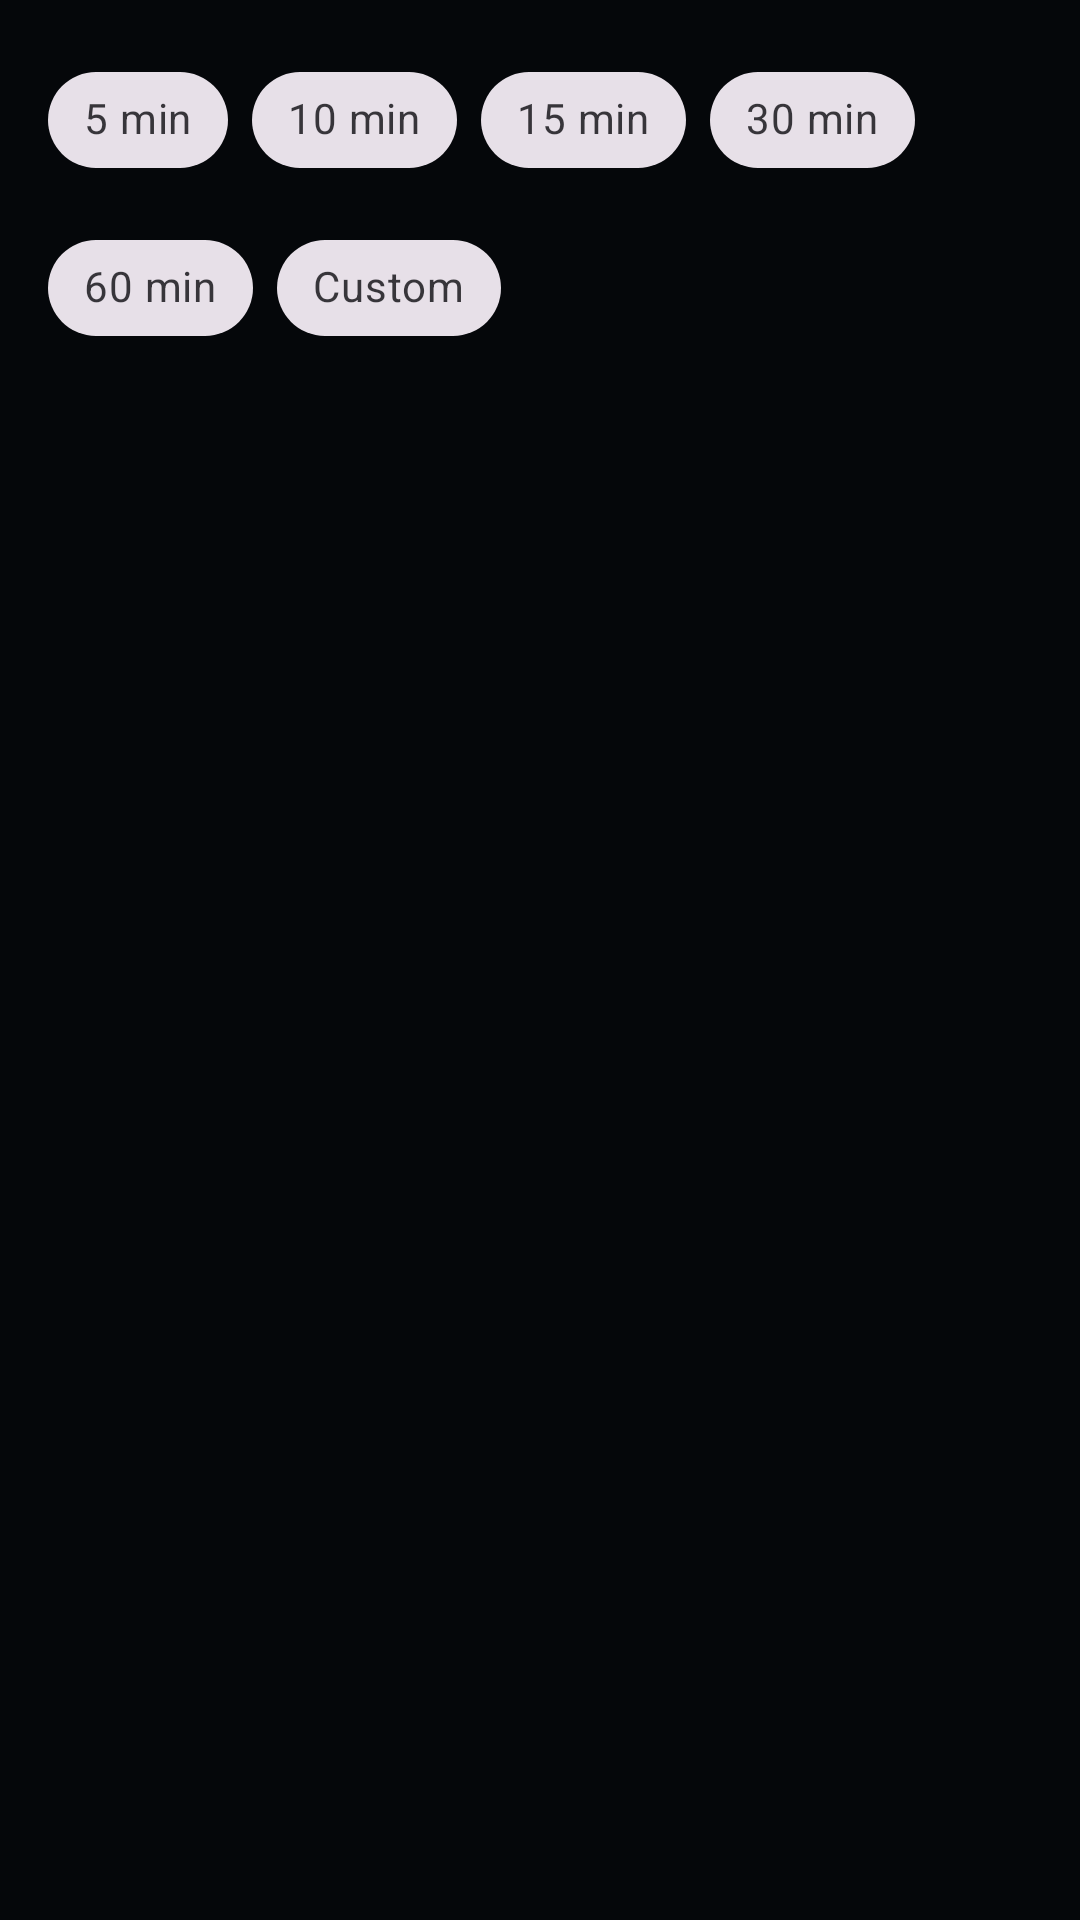

Here is an Android app screen rendered from its layout file. Give the layout XML and the strings, colors and styles it references.
<!-- AndroidManifest.xml: application theme AppTheme -->
<!-- res/layout/dialog_sleep_timer.xml -->
<?xml version="1.0" encoding="utf-8"?>
<LinearLayout xmlns:android="http://schemas.android.com/apk/res/android"
    xmlns:app="http://schemas.android.com/apk/res-auto"
    android:layout_width="match_parent"
    android:layout_height="wrap_content"
    android:orientation="vertical"
    android:padding="16dp">

    <com.google.android.material.chip.ChipGroup
        android:id="@+id/chipGroup"
        android:layout_width="match_parent"
        android:layout_height="wrap_content"
        app:singleSelection="true">

        <com.google.android.material.chip.Chip
            android:id="@+id/chip_5"
            style="@style/Widget.MaterialComponents.Chip.Choice"
            android:layout_width="wrap_content"
            android:layout_height="wrap_content"
            android:text="5 min" />

        <com.google.android.material.chip.Chip
            android:id="@+id/chip_10"
            style="@style/Widget.MaterialComponents.Chip.Choice"
            android:layout_width="wrap_content"
            android:layout_height="wrap_content"
            android:text="10 min" />

        <com.google.android.material.chip.Chip
            android:id="@+id/chip_15"
            style="@style/Widget.MaterialComponents.Chip.Choice"
            android:layout_width="wrap_content"
            android:layout_height="wrap_content"
            android:text="15 min" />

        <com.google.android.material.chip.Chip
            android:id="@+id/chip_30"
            style="@style/Widget.MaterialComponents.Chip.Choice"
            android:layout_width="wrap_content"
            android:layout_height="wrap_content"
            android:text="30 min" />

        <com.google.android.material.chip.Chip
            android:id="@+id/chip_60"
            style="@style/Widget.MaterialComponents.Chip.Choice"
            android:layout_width="wrap_content"
            android:layout_height="wrap_content"
            android:text="60 min" />

        <com.google.android.material.chip.Chip
            android:id="@+id/chip_custom"
            style="@style/Widget.MaterialComponents.Chip.Choice"
            android:layout_width="wrap_content"
            android:layout_height="wrap_content"
            android:text="Custom" />

    </com.google.android.material.chip.ChipGroup>

    <com.google.android.material.textfield.TextInputEditText
        android:id="@+id/etCustomMinutes"
        android:layout_width="match_parent"
        android:layout_height="wrap_content"
        android:hint="Enter minutes"
        android:inputType="number"
        android:visibility="gone" />

</LinearLayout>
<!-- resources referenced by this layout -->
<resources>
  <style name="AppTheme" parent="Theme.Material3.DayNight.NoActionBar">
          <item name="colorPrimary">@color/theme_primary_bg</item>
          <item name="colorSecondary">@color/theme_accent_neon</item>
          <item name="android:windowBackground">@color/theme_primary_bg</item>
          <item name="android:statusBarColor">@android:color/transparent</item>
          <item name="android:navigationBarColor">@android:color/transparent</item>
      </style>
  <color name="theme_primary_bg">#05070A</color>
  <color name="theme_accent_neon">#00E5FF</color>
</resources>
